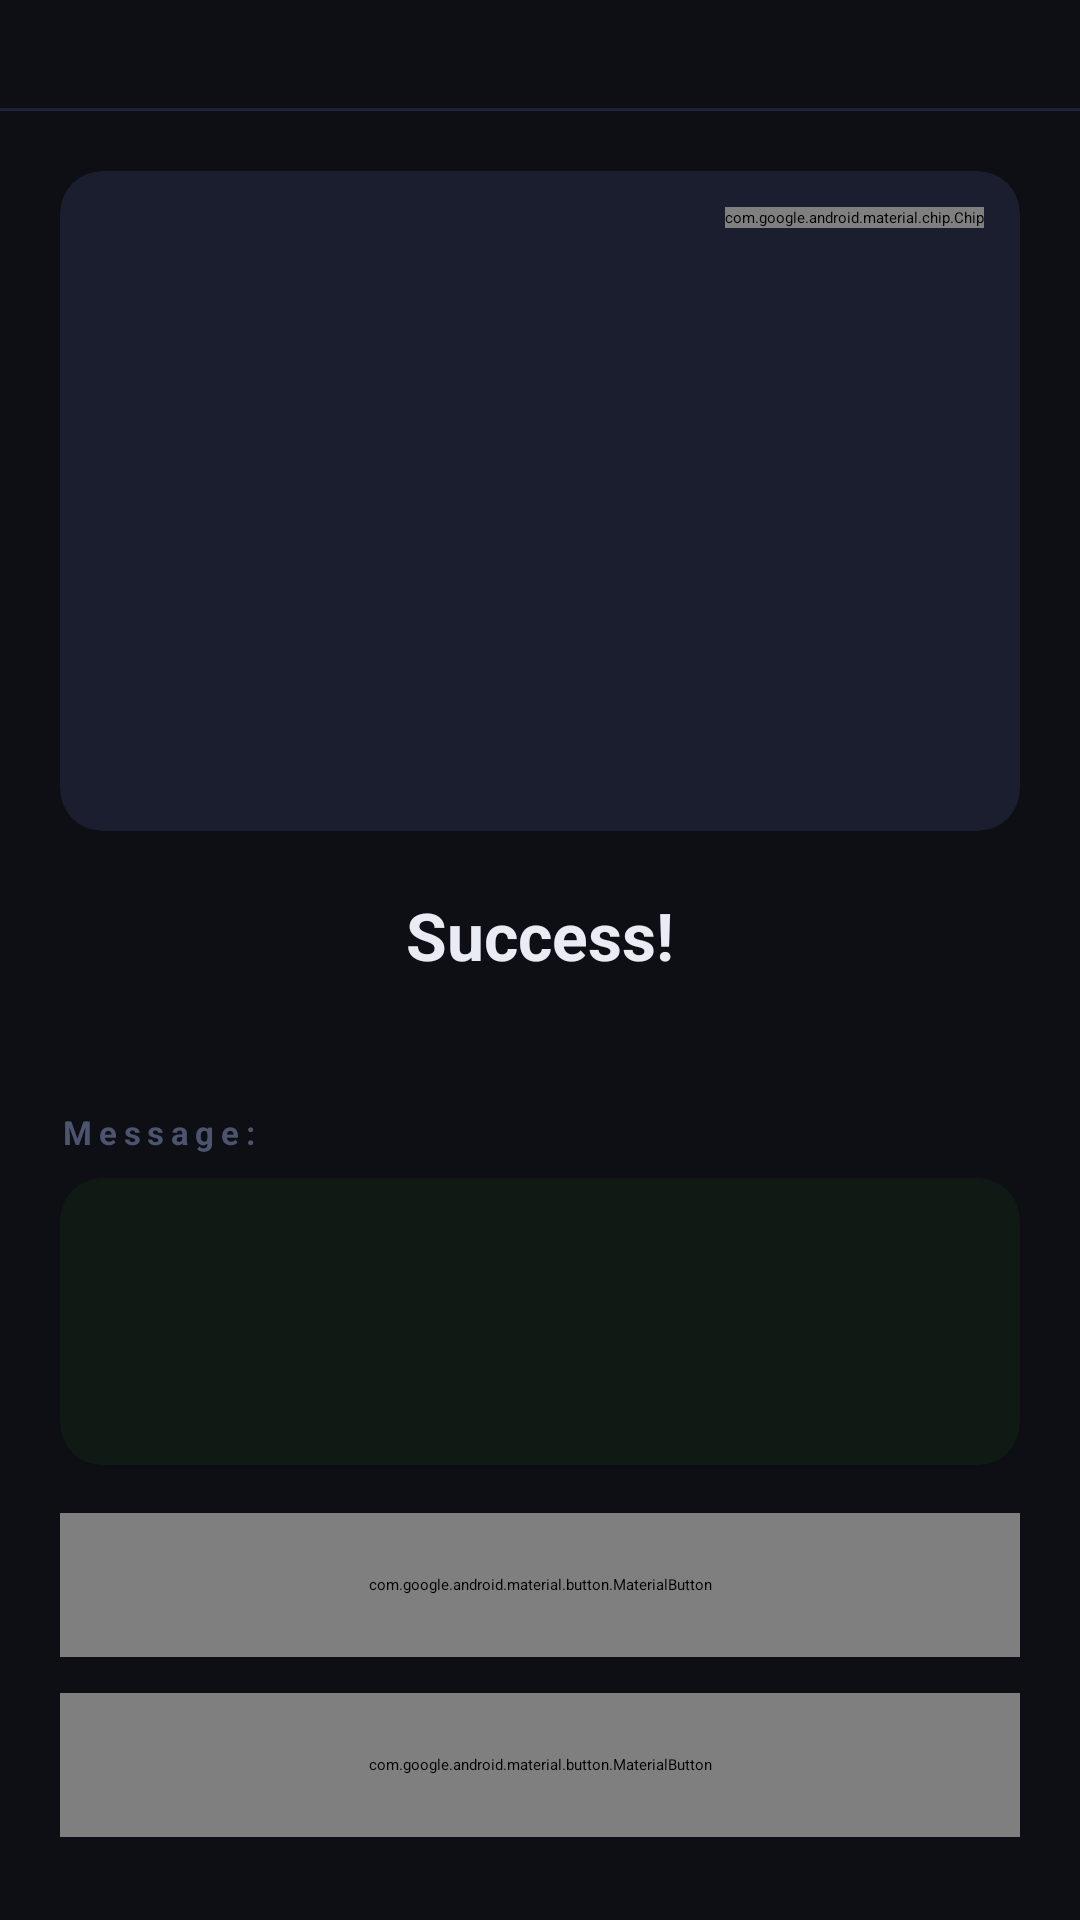

Layout XML and referenced resources for this Android screen:
<!-- AndroidManifest.xml: application theme Theme.Steganography -->
<!-- res/layout/activity_result.xml -->
<?xml version="1.0" encoding="utf-8"?>
<LinearLayout xmlns:android="http://schemas.android.com/apk/res/android"
    xmlns:app="http://schemas.android.com/apk/res-auto"
    android:layout_width="match_parent"
    android:layout_height="match_parent"
    android:background="@color/bg_primary"
    android:orientation="vertical"
    android:paddingTop="36dp">

    <androidx.appcompat.widget.Toolbar
        android:id="@+id/toolbar"
        android:layout_width="match_parent"
        android:layout_height="?attr/actionBarSize"
        android:background="@color/bg_primary"
        app:titleTextColor="@color/text_primary"
        app:navigationIconTint="@color/text_secondary" />

    <View
        android:layout_width="match_parent"
        android:layout_height="1dp"
        android:background="@color/divider_color" />

    <ScrollView
        android:layout_width="match_parent"
        android:layout_height="0dp"
        android:layout_weight="1">

        <LinearLayout
            android:layout_width="match_parent"
            android:layout_height="wrap_content"
            android:orientation="vertical"
            android:padding="20dp">

            
            <androidx.cardview.widget.CardView
                android:layout_width="match_parent"
                android:layout_height="wrap_content"
                android:layout_marginBottom="20dp"
                app:cardBackgroundColor="@color/card_bg"
                app:cardCornerRadius="14dp"
                app:cardElevation="0dp">

                <FrameLayout
                    android:layout_width="match_parent"
                    android:layout_height="wrap_content">

                    <ImageView
                        android:id="@+id/ivResultImage"
                        android:layout_width="match_parent"
                        android:layout_height="220dp"
                        android:scaleType="centerCrop" />

                    <com.google.android.material.chip.Chip
                        android:id="@+id/chipStatus"
                        android:layout_width="wrap_content"
                        android:layout_height="wrap_content"
                        android:layout_gravity="top|end"
                        android:layout_margin="12dp"
                        android:textColor="@android:color/white"
                        android:textSize="11sp"
                        android:textStyle="bold"
                        app:chipStrokeWidth="0dp"
                        style="@style/Widget.MaterialComponents.Chip.Action" />

                </FrameLayout>
            </androidx.cardview.widget.CardView>

            
            <LinearLayout
                android:layout_width="match_parent"
                android:layout_height="wrap_content"
                android:orientation="vertical"
                android:gravity="center"
                android:layout_marginBottom="20dp">

                <TextView
                    android:id="@+id/tvResultTitle"
                    android:layout_width="wrap_content"
                    android:layout_height="wrap_content"
                    android:text="Success!"
                    android:textColor="@color/text_primary"
                    android:textSize="22sp"
                    android:textStyle="bold"
                    android:gravity="center" />

                <TextView
                    android:id="@+id/tvResultSubtitle"
                    android:layout_width="wrap_content"
                    android:layout_height="wrap_content"
                    android:layout_marginTop="6dp"
                    android:textColor="@color/text_secondary"
                    android:textSize="13sp"
                    android:gravity="center" />

            </LinearLayout>

            
            <TextView
                android:id="@+id/tvMessageLabel"
                android:layout_width="wrap_content"
                android:layout_height="wrap_content"
                android:text="Message:"
                android:textColor="@color/text_hint"
                android:textSize="11sp"
                android:letterSpacing="0.2"
                android:textStyle="bold"
                android:layout_marginBottom="8dp" />

            <androidx.cardview.widget.CardView
                android:layout_width="match_parent"
                android:layout_height="wrap_content"
                android:layout_marginBottom="16dp"
                app:cardBackgroundColor="@color/message_card_bg"
                app:cardCornerRadius="14dp"
                app:cardElevation="0dp">

                <LinearLayout
                    android:layout_width="match_parent"
                    android:layout_height="wrap_content"
                    android:orientation="vertical"
                    android:padding="16dp">

                    <TextView
                        android:id="@+id/tvMessage"
                        android:layout_width="match_parent"
                        android:layout_height="wrap_content"
                        android:textColor="@color/text_primary"
                        android:textSize="15sp"
                        android:lineSpacingExtra="4dp"
                        android:minLines="3" />

                </LinearLayout>
            </androidx.cardview.widget.CardView>

            
            <LinearLayout
                android:id="@+id/layoutFilename"
                android:layout_width="match_parent"
                android:layout_height="wrap_content"
                android:orientation="horizontal"
                android:layout_marginBottom="20dp"
                android:background="@drawable/filename_bg"
                android:padding="12dp"
                android:gravity="center_vertical"
                android:visibility="gone">

                <ImageView
                    android:layout_width="16dp"
                    android:layout_height="16dp"
                    android:src="@drawable/ic_save"
                    android:tint="@color/accent_cyan" />

                <TextView
                    android:layout_width="0dp"
                    android:layout_height="wrap_content"
                    android:layout_weight="1"
                    android:layout_marginStart="8dp"
                    android:text="Saved as: "
                    android:textColor="@color/text_secondary"
                    android:textSize="12sp" />

                <TextView
                    android:id="@+id/tvFilename"
                    android:layout_width="wrap_content"
                    android:layout_height="wrap_content"
                    android:textColor="@color/accent_cyan"
                    android:textSize="12sp"
                    android:textStyle="italic" />

            </LinearLayout>

            
            <com.google.android.material.button.MaterialButton
                android:id="@+id/btnCopy"
                android:layout_width="match_parent"
                android:layout_height="48dp"
                android:layout_marginBottom="12dp"
                android:text="Copy Message"
                android:textSize="14sp"
                app:icon="@drawable/ic_copy"
                app:iconGravity="start"
                app:strokeColor="@color/accent_cyan"
                app:strokeWidth="1.5dp"
                android:textColor="@color/accent_cyan"
                app:backgroundTint="@android:color/transparent"
                app:cornerRadius="12dp" />

            <com.google.android.material.button.MaterialButton
                android:id="@+id/btnDone"
                android:layout_width="match_parent"
                android:layout_height="48dp"
                android:text="Done"
                android:textSize="14sp"
                android:textStyle="bold"
                app:backgroundTint="@color/card_bg"
                android:textColor="@color/text_primary"
                app:cornerRadius="12dp" />

        </LinearLayout>
    </ScrollView>

</LinearLayout>
<!-- resources referenced by this layout -->
<resources>
  <color name="accent_cyan">#00E5FF</color>
  <color name="bg_primary">#0D0F14</color>
  <color name="card_bg">#1A1E2E</color>
  <color name="divider_color">#1E2338</color>
  <color name="message_card_bg">#0F1A15</color>
  <color name="text_hint">#4D5470</color>
  <color name="text_primary">#EAECF4</color>
  <color name="text_secondary">#8B92B3</color>
  <!-- drawable filename_bg (drawable) -->
  <?xml version="1.0" encoding="utf-8"?>
  <shape xmlns:android="http://schemas.android.com/apk/res/android"
      android:shape="rectangle">
      <solid android:color="#0A2028" />
      <corners android:radius="10dp" />
      <stroke android:width="1dp" android:color="#1A3A42" />
  </shape>
  <!-- drawable ic_copy (drawable) -->
  <?xml version="1.0" encoding="utf-8"?>
  <vector xmlns:android="http://schemas.android.com/apk/res/android" android:width="24dp" android:height="24dp" android:viewportWidth="24" android:viewportHeight="24">
      <path android:fillColor="@android:color/white" android:pathData="M16,1H4C2.9,1 2,1.9 2,3v14h2V3h12V1zM19,5H8C6.9,5 6,5.9 6,7v14c0,1.1 0.9,2 2,2h11c1.1,0 2,-0.9 2,-2V7C21,5.9 20.1,5 19,5zM19,21H8V7h11V21z"/>
  </vector>
  <!-- drawable ic_save (drawable) -->
  <?xml version="1.0" encoding="utf-8"?>
  <vector xmlns:android="http://schemas.android.com/apk/res/android" android:width="24dp" android:height="24dp" android:viewportWidth="24" android:viewportHeight="24">
      <path android:fillColor="@android:color/white" android:pathData="M17,3H5C3.89,3 3,3.9 3,5v14c0,1.1 0.89,2 2,2h14c1.1,0 2,-0.9 2,-2V7L17,3zM12,19c-1.66,0 -3,-1.34 -3,-3s1.34,-3 3,-3 3,1.34 3,3-1.34,3 -3,3zM15,9H5V5h10v4z"/>
  </vector>
  <style name="Theme.Steganography" parent="Theme.MaterialComponents.DayNight.NoActionBar">
          <item name="colorPrimary">@color/accent_cyan</item>
          <item name="colorPrimaryVariant">@color/accent_cyan_dim</item>
          <item name="colorSecondary">@color/accent_purple</item>
          <item name="colorSurface">@color/card_bg</item>
          <item name="android:colorBackground">@color/bg_primary</item>
          <item name="android:windowBackground">@color/bg_primary</item>
          <item name="colorOnPrimary">@color/bg_primary</item>
          <item name="android:statusBarColor">@color/bg_primary</item>
          <item name="android:navigationBarColor">@color/bg_primary</item>
          <item name="android:windowLightStatusBar">false</item>
          <item name="android:textColorPrimary">@color/text_primary</item>
          <item name="android:textColorSecondary">@color/text_secondary</item>
          <item name="textInputStyle">@style/Widget.MaterialComponents.TextInputLayout.OutlinedBox</item>
      </style>
  <color name="accent_cyan_dim">#1A3A42</color>
  <color name="accent_purple">#9C6FFF</color>
</resources>
